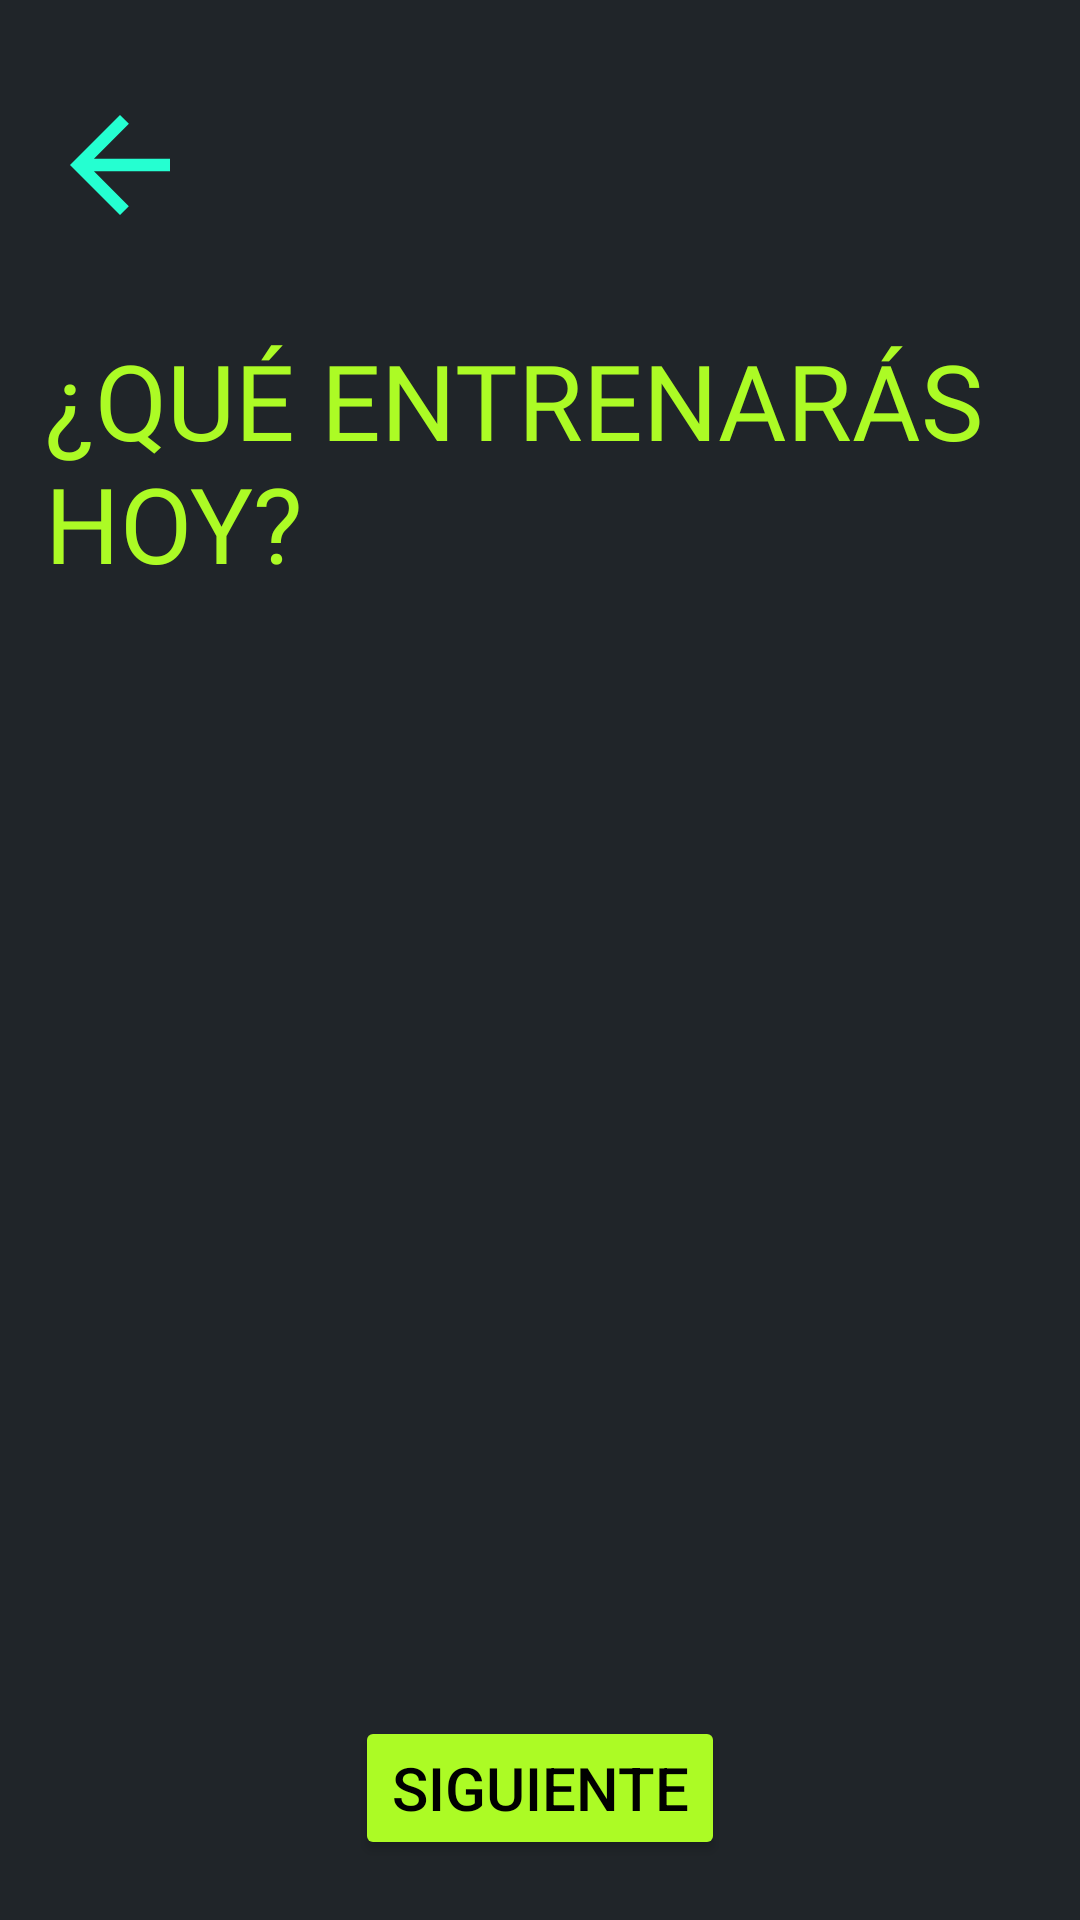

The Android layout XML behind this screen, and the referenced resources:
<!-- AndroidManifest.xml: application theme Theme.Debuggers -->
<!-- res/layout/activity_eleccion_musculos.xml -->
<?xml version="1.0" encoding="utf-8"?>
<androidx.constraintlayout.widget.ConstraintLayout xmlns:android="http://schemas.android.com/apk/res/android"
    xmlns:app="http://schemas.android.com/apk/res-auto"
    xmlns:tools="http://schemas.android.com/tools"
    android:id="@+id/mainEleccionMusculo"
    android:layout_width="match_parent"
    android:layout_height="match_parent"
    tools:context=".ActivityEleccionMusculos">

    <androidx.constraintlayout.widget.ConstraintLayout
        android:layout_width="match_parent"
        android:layout_height="match_parent"
        android:background="@color/fondo">

        <ImageView
            android:id="@+id/botonAtrasARegistro"
            android:layout_width="50dp"
            android:layout_height="50dp"
            android:layout_marginStart="15dp"
            android:layout_marginTop="30dp"
            android:src="@drawable/flecha_atras"
            app:layout_constraintStart_toStartOf="parent"
            app:layout_constraintTop_toTopOf="parent">

        </ImageView>

        <TextView
            android:id="@+id/tituloEleccionMusculo"
            android:layout_width="wrap_content"
            android:layout_height="wrap_content"
            android:layout_marginTop="30dp"
            android:fontFamily="@font/lato_regular"
            android:text="@string/QUEENTRENARASMUSCULO"
            android:textColor="@color/verde"
            android:textSize="35sp"
            app:layout_constraintStart_toStartOf="@id/botonAtrasARegistro"
            app:layout_constraintTop_toBottomOf="@id/botonAtrasARegistro">

        </TextView>

            <androidx.recyclerview.widget.RecyclerView
                android:id="@+id/list_musculos"
                android:layout_width="match_parent"
                android:layout_height="0dp"
                android:layout_marginTop="20dp"
                android:padding="16dp"
                app:layout_constraintEnd_toEndOf="parent"
                app:layout_constraintHorizontal_bias="0.0"
                app:layout_constraintStart_toStartOf="parent"
                android:layout_marginBottom="20dp"
                app:layout_constraintBottom_toTopOf="@+id/siguienteAElecEjercicios"
                app:layout_constraintTop_toBottomOf="@id/tituloEleccionMusculo"
                app:layout_constraintVertical_bias="0.0"
                tools:listitem="@layout/check_musculo" >
            </androidx.recyclerview.widget.RecyclerView>

        <Button
            android:id="@+id/siguienteAElecEjercicios"
            android:layout_width="wrap_content"
            android:layout_height="wrap_content"
            android:layout_marginTop="30dp"

            android:backgroundTint="@color/verde"
            android:text="@string/SIGUIENTE"
            android:textColor="@color/black"
            android:layout_marginBottom="20dp"
            android:textSize="20sp"
            app:layout_constraintStart_toStartOf="parent"
            app:layout_constraintBottom_toBottomOf="parent"
            app:layout_constraintEnd_toEndOf="parent">

        </Button>
    </androidx.constraintlayout.widget.ConstraintLayout>
</androidx.constraintlayout.widget.ConstraintLayout>
<!-- res/layout/check_musculo.xml (included above) -->
<?xml version="1.0" encoding="utf-8"?>
<androidx.constraintlayout.widget.ConstraintLayout xmlns:android="http://schemas.android.com/apk/res/android"
    xmlns:app="http://schemas.android.com/apk/res-auto"
    android:id="@+id/fila_musculo"
    xmlns:tools="http://schemas.android.com/tools"
    android:layout_width="match_parent"
    android:layout_height="wrap_content">

     <CheckBox
         android:id="@+id/checkbox_musculo"
         android:layout_width="wrap_content"
         android:layout_height="wrap_content"
         app:layout_constraintStart_toStartOf="parent"
         app:layout_constraintEnd_toEndOf="parent"
         android:layoutDirection="rtl"
         android:text="@string/BICEPS"
         android:button="@null"
         android:textColor="@color/white"
         android:textSize="25sp"
         android:drawableRight="@drawable/checkbox"
         android:drawablePadding="100dp"
         tools:ignore="MissingConstraints" />


</androidx.constraintlayout.widget.ConstraintLayout>
<!-- resources referenced by this layout -->
<resources>
  <color name="black">#FF000000</color>
  <color name="fondo">#202529</color>
  <color name="verde">#ACFB25</color>
  <color name="white">#FFFFFFFF</color>
  <!-- drawable flecha_atras (drawable) -->
  <vector xmlns:android="http://schemas.android.com/apk/res/android" android:autoMirrored="true" android:height="24dp" android:tint="#25FFD1" android:viewportHeight="24" android:viewportWidth="24" android:width="24dp">
        
      <path android:fillColor="@android:color/white" android:pathData="M20,11H7.83l5.59,-5.59L12,4l-8,8 8,8 1.41,-1.41L7.83,13H20v-2z"/>
      
  </vector>
  <string name="BICEPS">Biceps</string>
  <string name="QUEENTRENARASMUSCULO">¿QUÉ ENTRENARÁS HOY?</string>
  <string name="SIGUIENTE">Siguiente</string>
  <style name="Theme.Debuggers" parent="Base.Theme.Debuggers" />
  <style name="Base.Theme.Debuggers" parent="Theme.Material3.DayNight.NoActionBar">
          
          
      </style>
</resources>
